Run: headless pygame with SDL's dummy video driver; simulated clock (each Clock.tick advances the game by its frame time, no real sleeping); random seed 0; keys injected as events and as key.get_pressed() state; no mouse input.
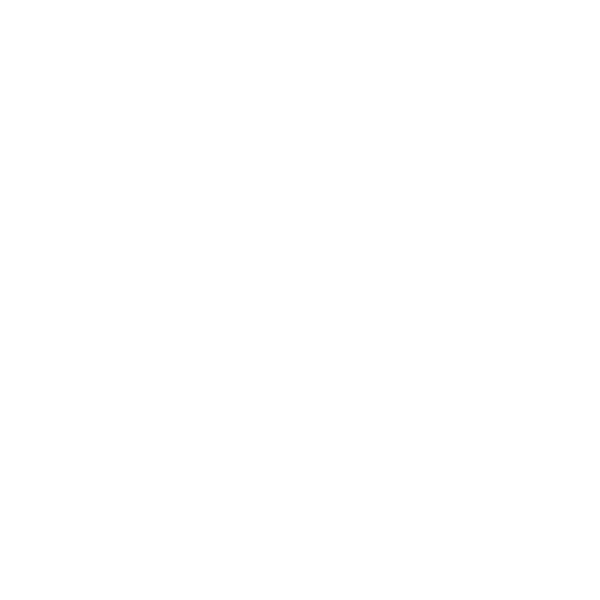
Frame 1 of 4 · flips 1–60 · no input
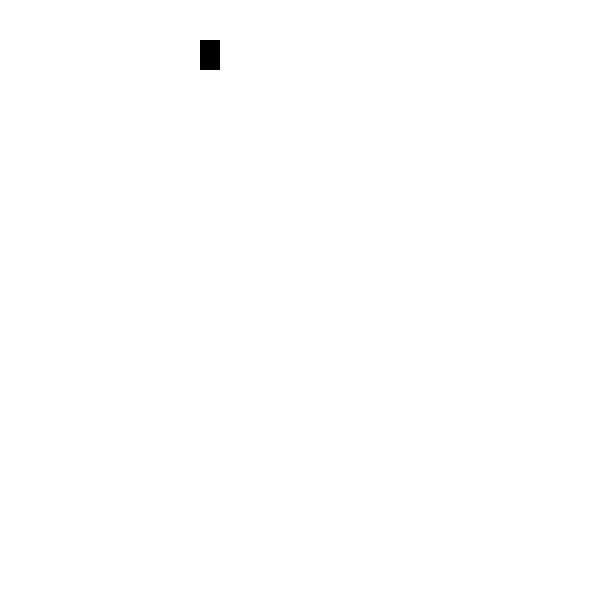
Frame 2 of 4 · flips 61–180 · tapped SPACE, RETURN · held RIGHT (→), D
Frame 3 of 4 · flips 181–300 · held DOWN (↓), S · screen unchanged from frame 2, image omitted
Frame 4 of 4 · flips 301–420 · held LEFT (←), A, UP (↑), W · screen unchanged from frame 3, image omitted

The pygame program that drew these frames:

import pygame

pygame.init()

screen = pygame.display.set_mode((600,600))
screen.fill((255,255,255))

running = True 

while running:

    for event in pygame.event.get():
        if event.type == pygame.QUIT:
            running = False

        pygame.display.set_caption('Game screen')
        pygame.draw.rect(screen,(0,125,255), pygame.Rect(200,40,20,30))
        pygame.draw.rect(screen,(0,0,0), pygame.Rect(200,40,20,30))
        

    pygame.display.flip()
        
